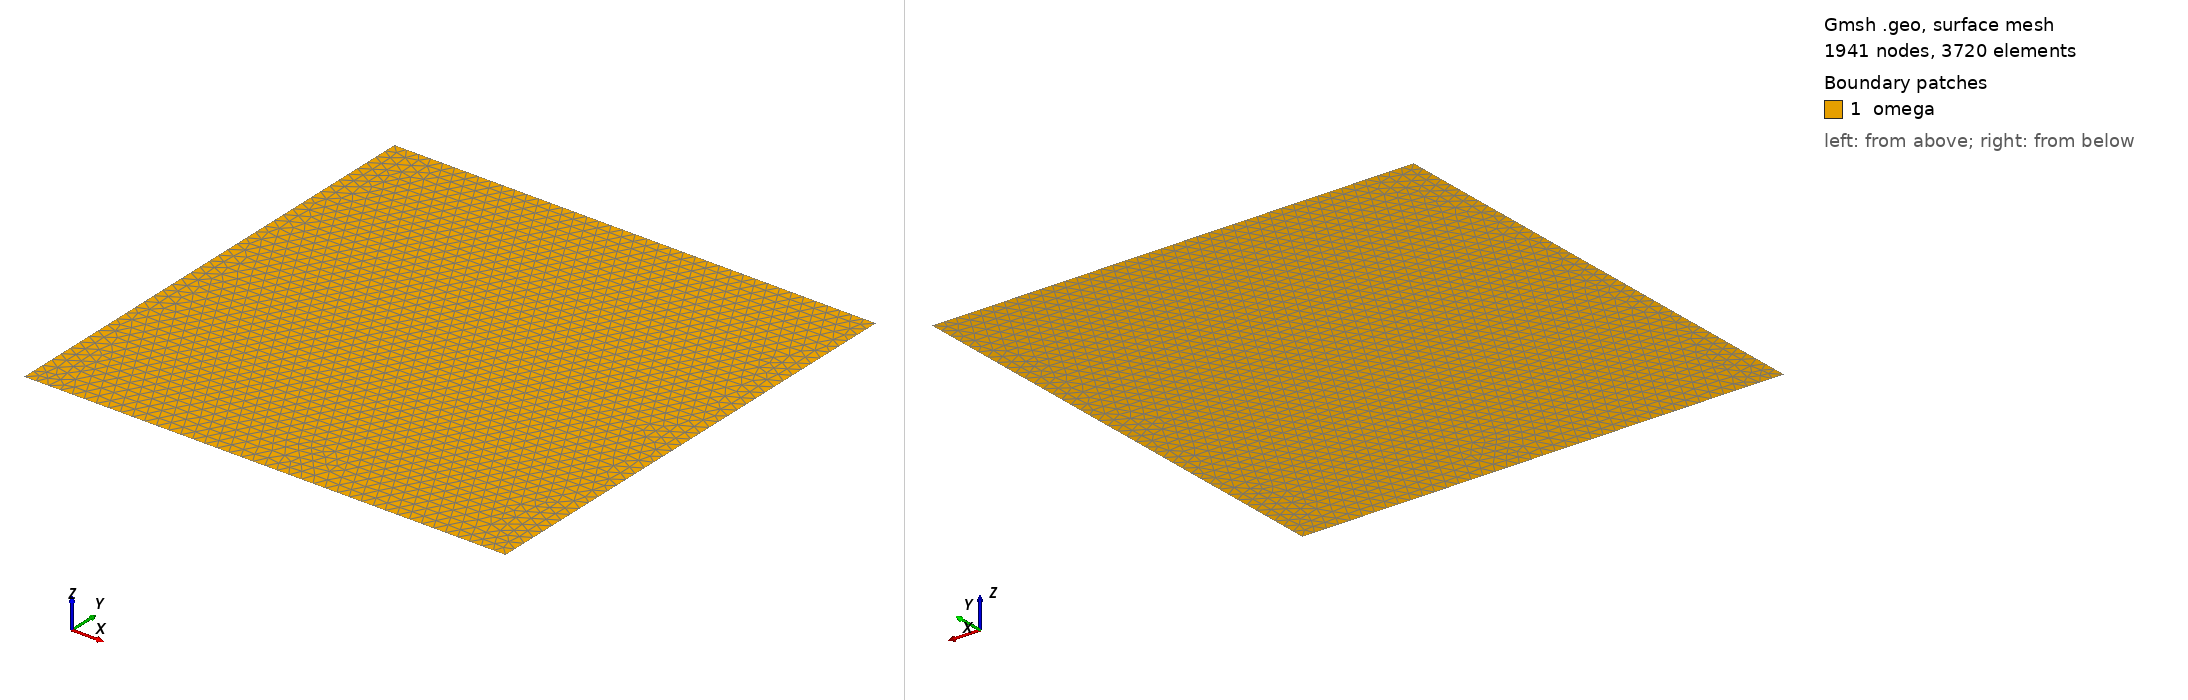

Gmsh geometry script, surface-meshed: 1941 nodes, 3720 surface elements. Boundary patches (legend numbers): 1 omega. Left view from above one corner, right view from below the opposite corner. Legend entries are the model's physical surfaces. The drawing asked Gmsh for element sizes between 1% and 20% of the model's largest extent; the script's own settings can give other sizes.

=== cavity2d.geo (drawn) ===
h = 0.025;
Point(1) = {0,0,0.0,h};
Point(2) = {1,0,0.0,h};
Point(3) = {1,1,0.0,h};
Point(4) = {0,1,0.0,h};
Line(1) = {1,2};
Line(2) = {2,3};
Line(3) = {3,4};
Line(4) = {4,1};
Line Loop(7) = {1,2,3,4};
Plane Surface(8) = {7};
Physical Line("wallInsulated") = {1,3};
Physical Line("wallRight") = {2};
Physical Line("wallLeft") = {4};
Physical Surface("omega") = {8};
